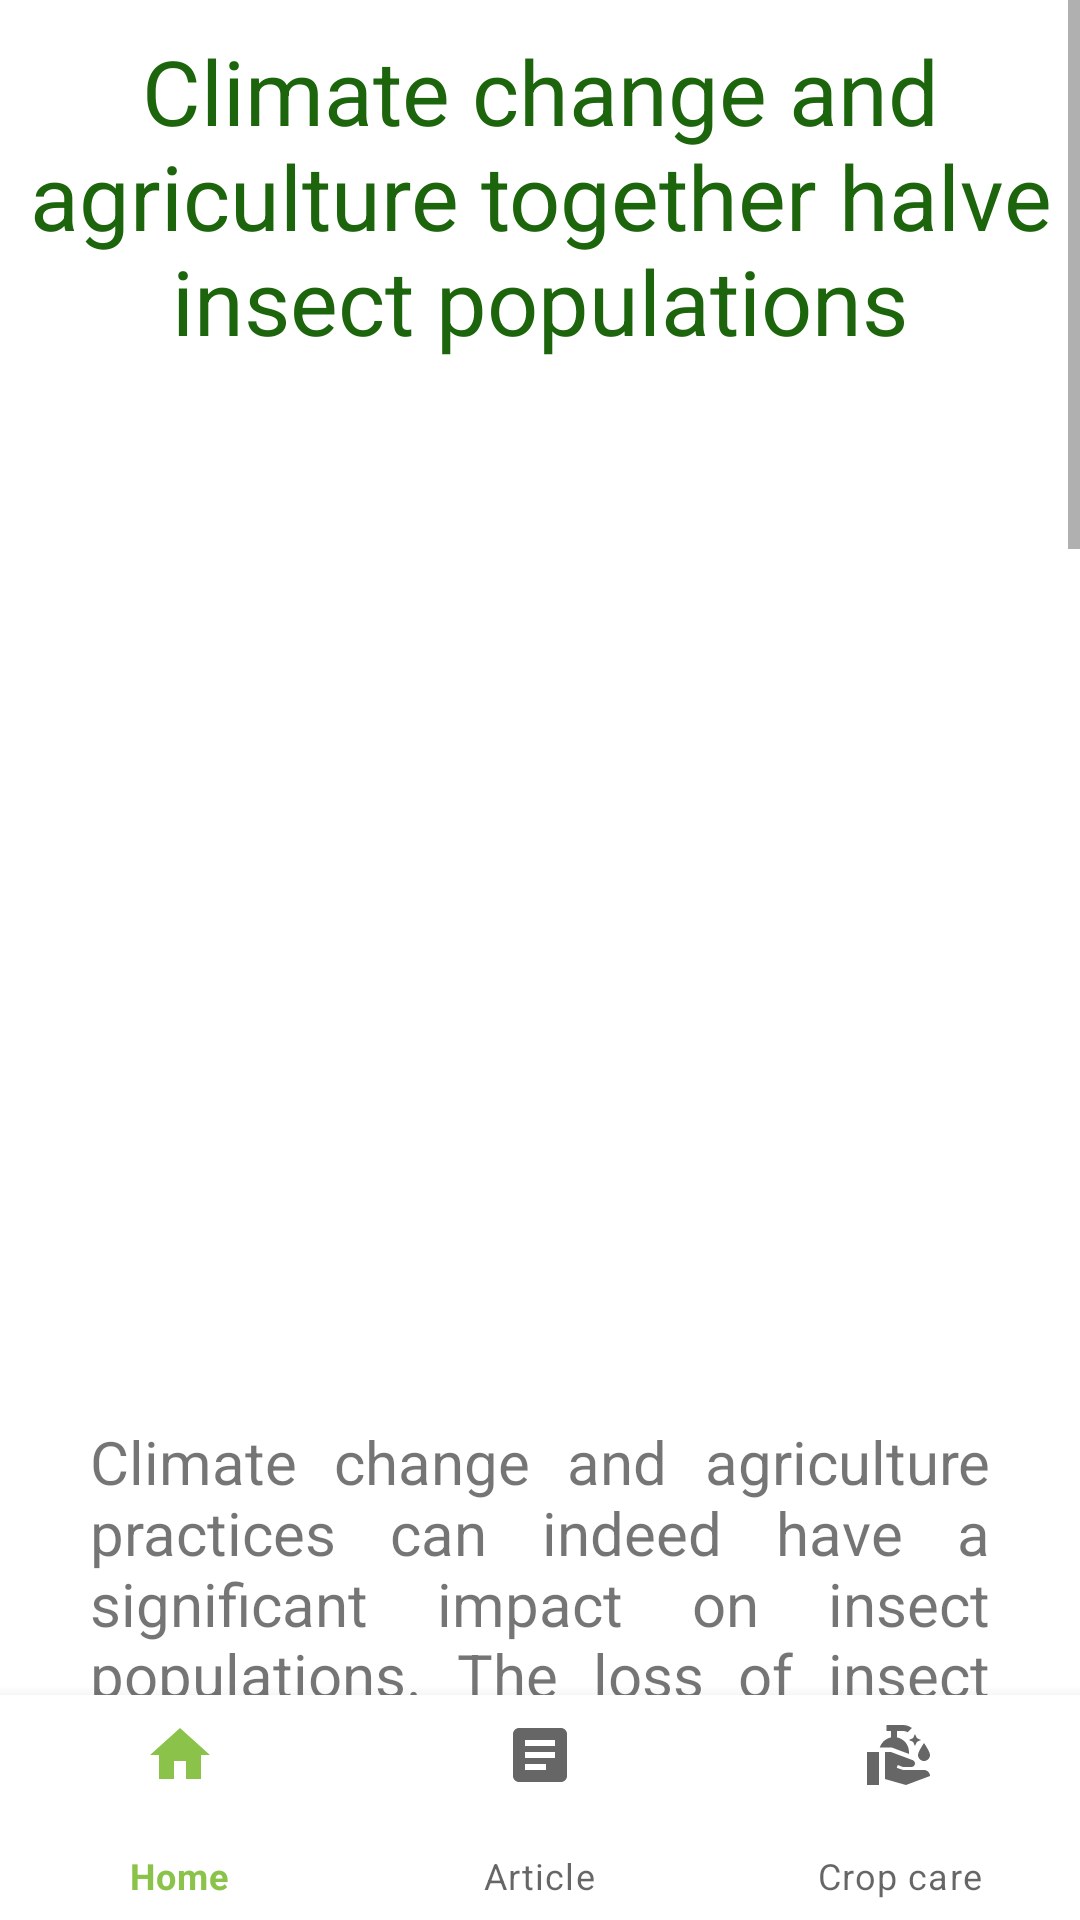

Reconstruct the res/layout file that produces this screen, plus the resources it refers to.
<!-- AndroidManifest.xml: application theme Theme.FarmPK -->
<!-- res/layout/activity_climate_change.xml -->
<?xml version="1.0" encoding="utf-8"?>
<androidx.constraintlayout.widget.ConstraintLayout
    xmlns:android="http://schemas.android.com/apk/res/android"
    xmlns:app="http://schemas.android.com/apk/res-auto"
    xmlns:tools="http://schemas.android.com/tools"
    android:layout_width="match_parent"
    android:layout_height="match_parent"
    android:orientation="vertical"
    tools:context=".ClimateChangeActivity">
    <ScrollView
        android:layout_width="match_parent"
        android:layout_height="wrap_content">
        <RelativeLayout
            android:layout_width="match_parent"
            android:layout_height="wrap_content"
            android:orientation="vertical">
            <TextView
                android:layout_width="wrap_content"
                android:layout_height="wrap_content"
                android:id="@+id/organic"
                android:text="Climate change and agriculture together halve insect populations"
                android:textSize="30sp"
                android:layout_marginTop="10dp"
            android:gravity="center"
                android:textColor="@color/green_700"
                android:layout_centerHorizontal="true"/>

            <ImageView
                android:id="@+id/downyMildewImg"
                android:layout_width="500dp"
                android:layout_height="300dp"
                android:layout_marginLeft="10dp"
                android:layout_marginRight="10dp"
                android:layout_below="@id/organic"
                android:src="@drawable/climate1" />
            <TextView
                android:layout_width="400dp"
                android:layout_height="wrap_content"
                android:id="@+id/downyMildewDesc"
                android:text="@string/climate"
                android:justificationMode="inter_word"
                android:layout_marginLeft="30dp"
                android:layout_marginRight="30dp"
                android:layout_marginBottom="150dp"
                android:textSize="20sp"
                android:layout_marginTop="450dp"
                android:layout_gravity="center"
                android:layout_centerHorizontal="true"/>
        </RelativeLayout>
    </ScrollView>

    <com.google.android.material.bottomnavigation.BottomNavigationView
        android:id="@+id/bottomNavigationView"
        android:layout_width="match_parent"
        android:layout_height="75dp"
        app:layout_constraintBottom_toBottomOf="parent"
        app:layout_constraintEnd_toEndOf="parent"
        app:layout_constraintHorizontal_bias="0.5"
        app:layout_constraintStart_toStartOf="parent"
        app:menu="@menu/bottom_nav_menu"/>
</androidx.constraintlayout.widget.ConstraintLayout>
<!-- resources referenced by this layout -->
<resources>
  <color name="green_700">#1C650C</color>
  <string name="climate">
       \nClimate change and agriculture practices can indeed have a significant impact on insect populations. The loss of insect populations is a serious concern, as insects play a crucial role in pollination, pest control, nutrient cycling, and ecosystem functioning.
  
  \nClimate change can affect insect populations in several ways, such as changes in temperature, precipitation patterns, and extreme weather events. These changes can alter the timing of insect life cycles, migration patterns, and distribution ranges, which can affect their abundance and survival.
  
  \nSimilarly, agriculture practices can also have a significant impact on insect populations. The use of pesticides, herbicides, and other agrochemicals can have negative impacts on non-target species, including insects. Habitat loss and fragmentation due to land-use change, such as deforestation and urbanization, can also affect insect populations by reducing the availability of suitable habitat and food resources.
  
  \nA recent study published in the journal Nature Climate Change found that the combined impact of climate change and agriculture practices could halve insect populations by the end of the century. The study used a modeling approach to simulate the impacts of climate change and land-use change on insect populations globally.
  
  T\nhe study found that the use of pesticides and land-use change would have the most significant impacts on insect populations, while climate change would exacerbate these impacts. The study also found that insects in temperate regions, such as Europe and North America, would be more affected than those in tropical regions, such as South America and Africa.
  
  \nIn conclusion, the loss of insect populations due to climate change and agriculture practices is a significant concern, as it can have far-reaching impacts on ecosystem functioning and human well-being. Addressing this issue requires a concerted effort to reduce greenhouse gas emissions, promote sustainable agriculture practices, and protect insect habitats and biodiversity.
  
  
  
  
          </string>
  <style name="Theme.FarmPK" parent="Theme.MaterialComponents.DayNight.DarkActionBar">
          
          <item name="colorPrimary">@color/green</item>
          <item name="colorPrimaryVariant">@color/green_700</item>
          <item name="colorOnPrimary">@color/white</item>
          
          <item name="colorSecondary">@color/teal_200</item>
          <item name="colorSecondaryVariant">@color/teal_700</item>
          <item name="colorOnSecondary">@color/black</item>
          
          <item name="android:statusBarColor">?attr/colorPrimaryVariant</item>
          
      </style>
  <color name="green">#8BC34A</color>
  <color name="white">#FFFFFFFF</color>
  <color name="teal_200">#FF03DAC5</color>
  <color name="teal_700">#FF018786</color>
  <color name="black">#FF000000</color>
</resources>
